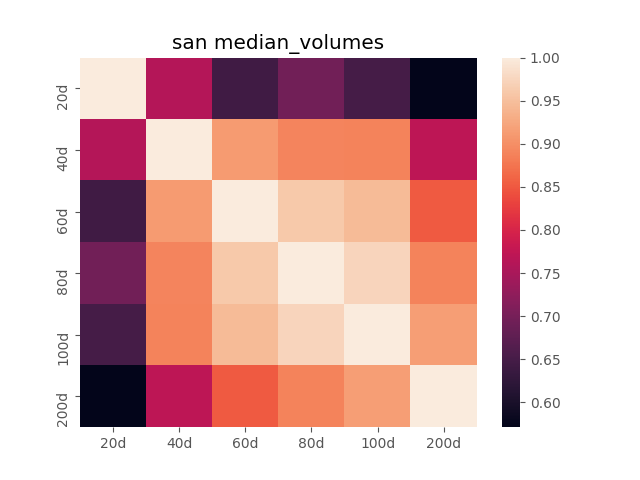

The table this chart was drawn from, first rows:
, 20d, 40d, 60d, 80d, 100d, 200d
20d, 1.0, 0.7621, 0.6437, 0.6966, 0.6494, 0.5712
40d, 0.7621, 1.0, 0.9114, 0.8906, 0.8888, 0.7707
60d, 0.6437, 0.9114, 1.0, 0.961, 0.9456, 0.8519
80d, 0.6966, 0.8906, 0.961, 1.0, 0.9736, 0.8882
100d, 0.6494, 0.8888, 0.9456, 0.9736, 1.0, 0.9162
200d, 0.5712, 0.7707, 0.8519, 0.8882, 0.9162, 1.0
